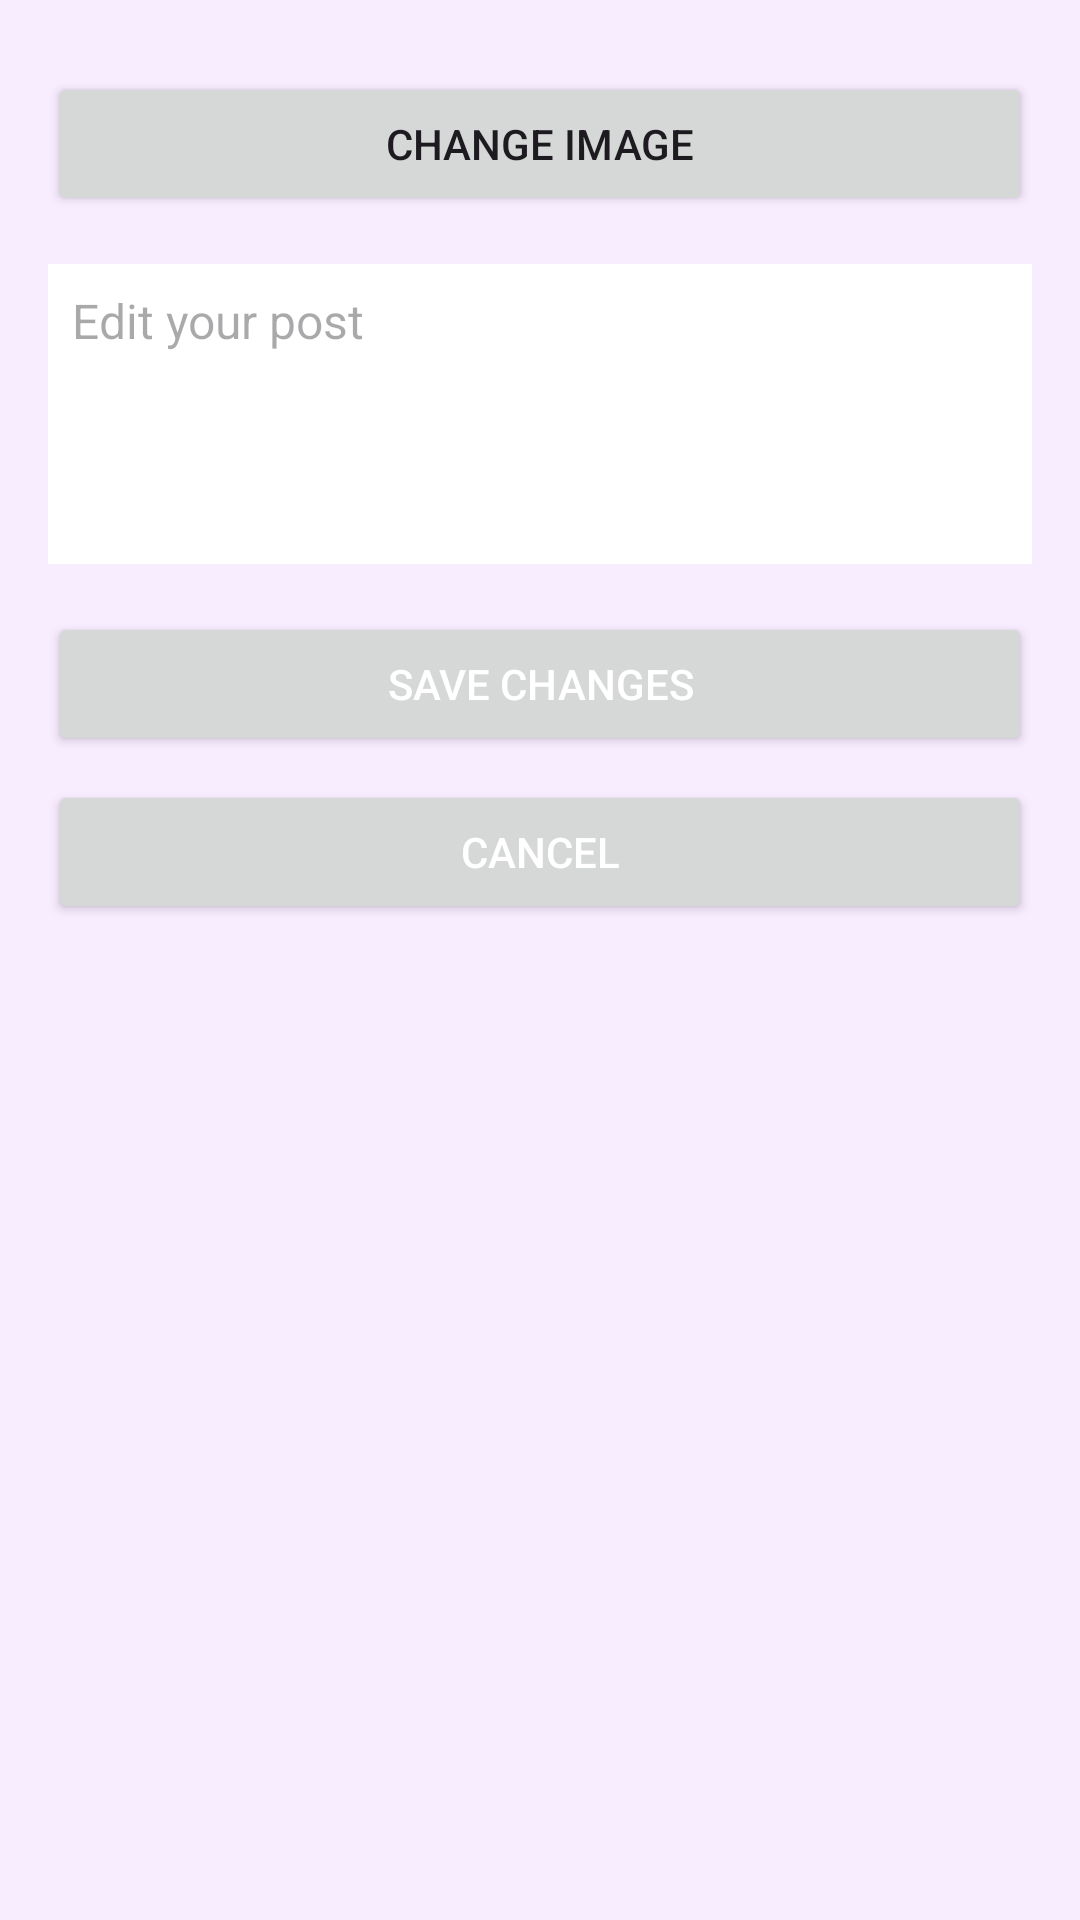

Reconstruct the res/layout file that produces this screen, plus the resources it refers to.
<!-- AndroidManifest.xml: application theme Theme.ActivityShare -->
<!-- res/layout/fragment_edit_post.xml -->
<?xml version="1.0" encoding="utf-8"?>
<LinearLayout xmlns:android="http://schemas.android.com/apk/res/android"
    android:layout_width="match_parent"
    android:layout_height="match_parent"
    xmlns:tools="http://schemas.android.com/tools"
    android:background="#F8ECFF"
    android:orientation="vertical"
    android:padding="16dp"
    tools:context=".modules.editPost.editPostFragment">

    
    <ImageView
        android:id="@+id/existingPostImageView"
        android:layout_width="200dp"
        android:layout_height="200dp"
        android:layout_gravity="center_horizontal"
        android:background="@android:color/darker_gray"
        android:scaleType="centerCrop"
        android:visibility="gone" />

    
    <Button
        android:id="@+id/selectNewImageButton"
        android:layout_width="match_parent"
        android:layout_height="wrap_content"
        android:layout_marginTop="8dp"
        android:text="Change Image" />

    
    <EditText
        android:id="@+id/editPostContent"
        android:layout_width="match_parent"
        android:layout_height="wrap_content"
        android:layout_marginTop="16dp"
        android:background="@android:color/white"
        android:gravity="top"
        android:hint="Edit your post"
        android:minHeight="100dp"
        android:padding="8dp"
        android:textSize="16sp" />

    
    <Button
        android:id="@+id/saveChangesButton"
        android:layout_width="match_parent"
        android:layout_height="wrap_content"
        android:layout_marginTop="16dp"
        android:text="Save Changes"
        android:textColor="@android:color/white" />

    
    <Button
        android:id="@+id/cancelButton"
        android:layout_width="match_parent"
        android:layout_height="wrap_content"
        android:layout_marginTop="8dp"
        android:text="Cancel"
        android:textColor="@android:color/white" />

</LinearLayout>
<!-- resources referenced by this layout -->
<resources>
  <style name="Theme.ActivityShare" parent="Base.Theme.ActivityShare" />
  <style name="Base.Theme.ActivityShare" parent="Theme.Material3.DayNight.NoActionBar">
          
          
      </style>
</resources>
